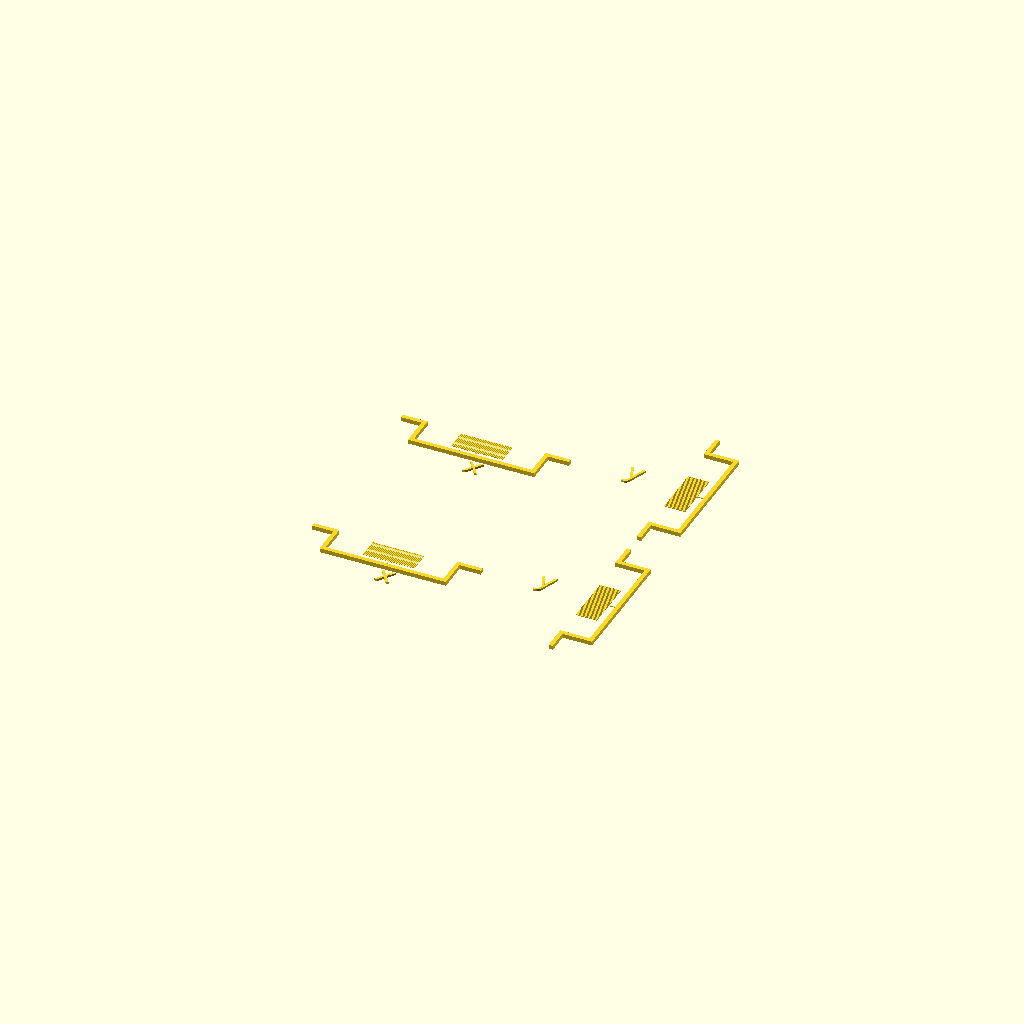
Cell 1 — every parameter at its default value.
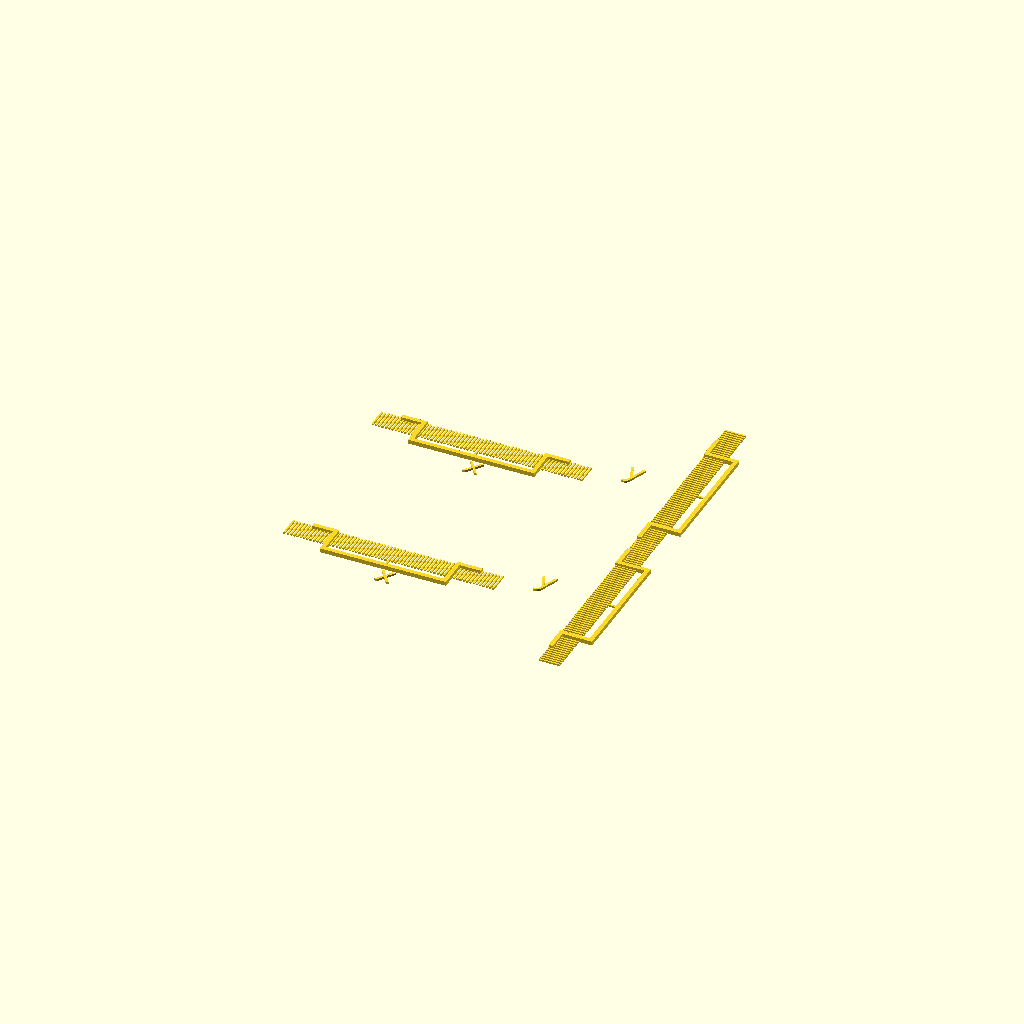
Cell 2: nd = 0.8 (everything else at default).
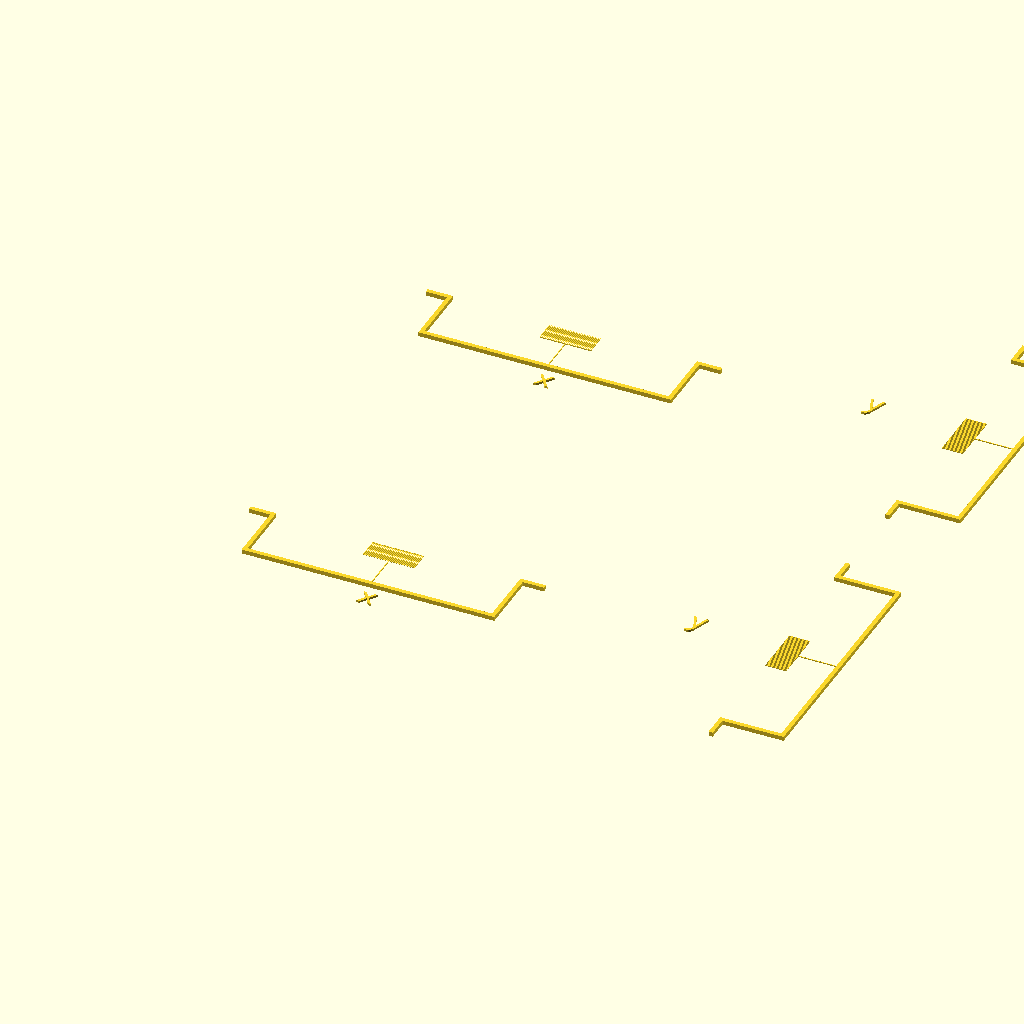
Cell 3: the same model with fl = 60.
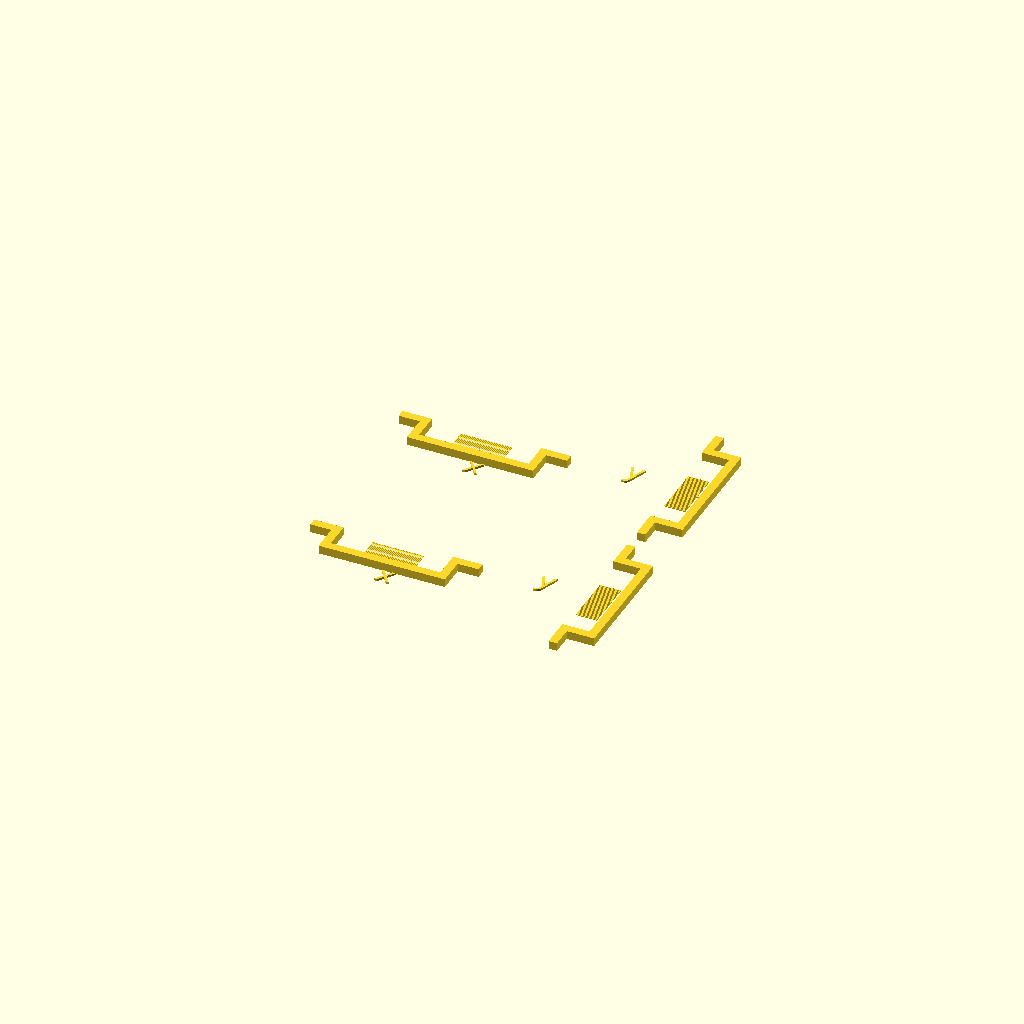
Cell 4: fw = 4 (everything else at default).
All cells are drawn from one camera (rotation 55°, 0°, 25°, orthographic, colour scheme Cornfield), so only the parameter changes between them.
OpenSCAD source file nozzle_offset_tests/fine_calibration_extruder_2.scad:
// -*- mode: SCAD ; c-file-style: "ellemtel" ; coding: utf-8 -*-
//
// Rough extruder offest calibration
// Extruder one part
// Just a few simple blocks
//
// © 2017 Roland Sieker <ospalh@gmail.com>
// Licence: CC-BY-SA 4.0



// Change this to fit your actual printer, as well as you know
nozzle_offset_x = 36;
nozzle_offset_y = 0.0;

// Nozzle diameter. Set this to the nozzle size you use!
nd = 0.4;


font_name = "Demos LT";
// font_name = "Palatino";
// font_name = "serif";
// font_name = "bugger, haven’t got this one";
font_name_2 = "Demos X";
font_name_3 = "serif";


fl = 30; // frame_length
some_distance = 3*fl;
fw = 2;  // frame_width
vl = 10;

vo = 0.05;

vc = ceil(2*nd / vo);
echo("doing ", vc, " lines for ", vo, " mm resulotiun");

// X


mirror([0,1,0])
{
   vernier_scale();
   frame();
}
translate([0, -0.6*fl, 0])
{
   linear_extrude(1)
   {
      text(text="x", size=10, font=font_name_2, valign="top");
   }
}



// y
translate([some_distance, 0, 0])
{

   rotate(270)
   {
      vernier_scale();
      frame();
   }
   translate([-0.6*fl, 0, 0])
   {
      linear_extrude(1)
      {
         text(text="y", size=10, font=font_name_2, halign="right");
      }
   }
}

// X
translate([0, some_distance, 0])
{
   mirror([0,1,0])
   {
      vernier_scale();
      frame();
   }
   translate([0, -0.6*fl, 0])
   {
      linear_extrude(1)
      {
         text(text="x", size=10, font=font_name_2, valign="top");
      }
   }
}


// y
translate([some_distance, some_distance, 0])
{
   rotate(270)
   {
      vernier_scale();
      frame();
   }
   translate([-0.6*fl, 0, 0])
   {
      linear_extrude(1)
      {
         text(text="y", size=10, font=font_name_2, halign="right");
      }
   }
}

// End pattern generation

module plain_scale()
{
   translate([0,vl/2, nd/2])
   {
      translate([0,fl/4-vl/2,0])
      {
         cube([nd, fl/2, nd], center=true);
      }


      for (i = [-vc+1:vc-1] )
      {
         translate([i * 2 * nd, 0 , 0])
         {
            cube([nd, vl, nd], center=true);
         }
      }
   }
}


module vernier_scale()
{
   translate([0,vl/2, nd/2])
   {
      translate([0,fl/4-vl/2,0])
      {
         cube([nd, fl/2, nd], center=true);
      }


      for (i = [-vc:vc] )
      {
         translate([i * ((2 * nd) - vo), 0 , 0])
         {
            cube([nd, vl, nd], center=true);
         }
      }
   }
}


module frame()
{
   translate([fl, 0, 0])
   {
      cube([10, fw, fw]);
   }
   translate([fl-fw, 0, 0])
   {
      cube([fw, fl/2, fw]);
   }
   mirror()
   {
      translate([fl-fw, 0, 0])
      {
         cube([fw, fl/2, fw]);
      }
      translate([fl, 0, 0])
      {
         cube([10, fw, fw]);
      }
   }

   translate([0, fl/2, fw/2])
   {
      {
         cube([2*fl, fw, fw], center=true);
      }
   }
}
Customizer parameters (derived from the source; name, type, default, range or options):
nozzle_offset_x: number, default 36
nozzle_offset_y: number, default 0
nd: number, default 0.4
font_name: string, default "Demos LT"
font_name_2: string, default "Demos X"
font_name_3: string, default "serif"
fl: number, default 30
fw: number, default 2
vl: number, default 10
vo: number, default 0.05
